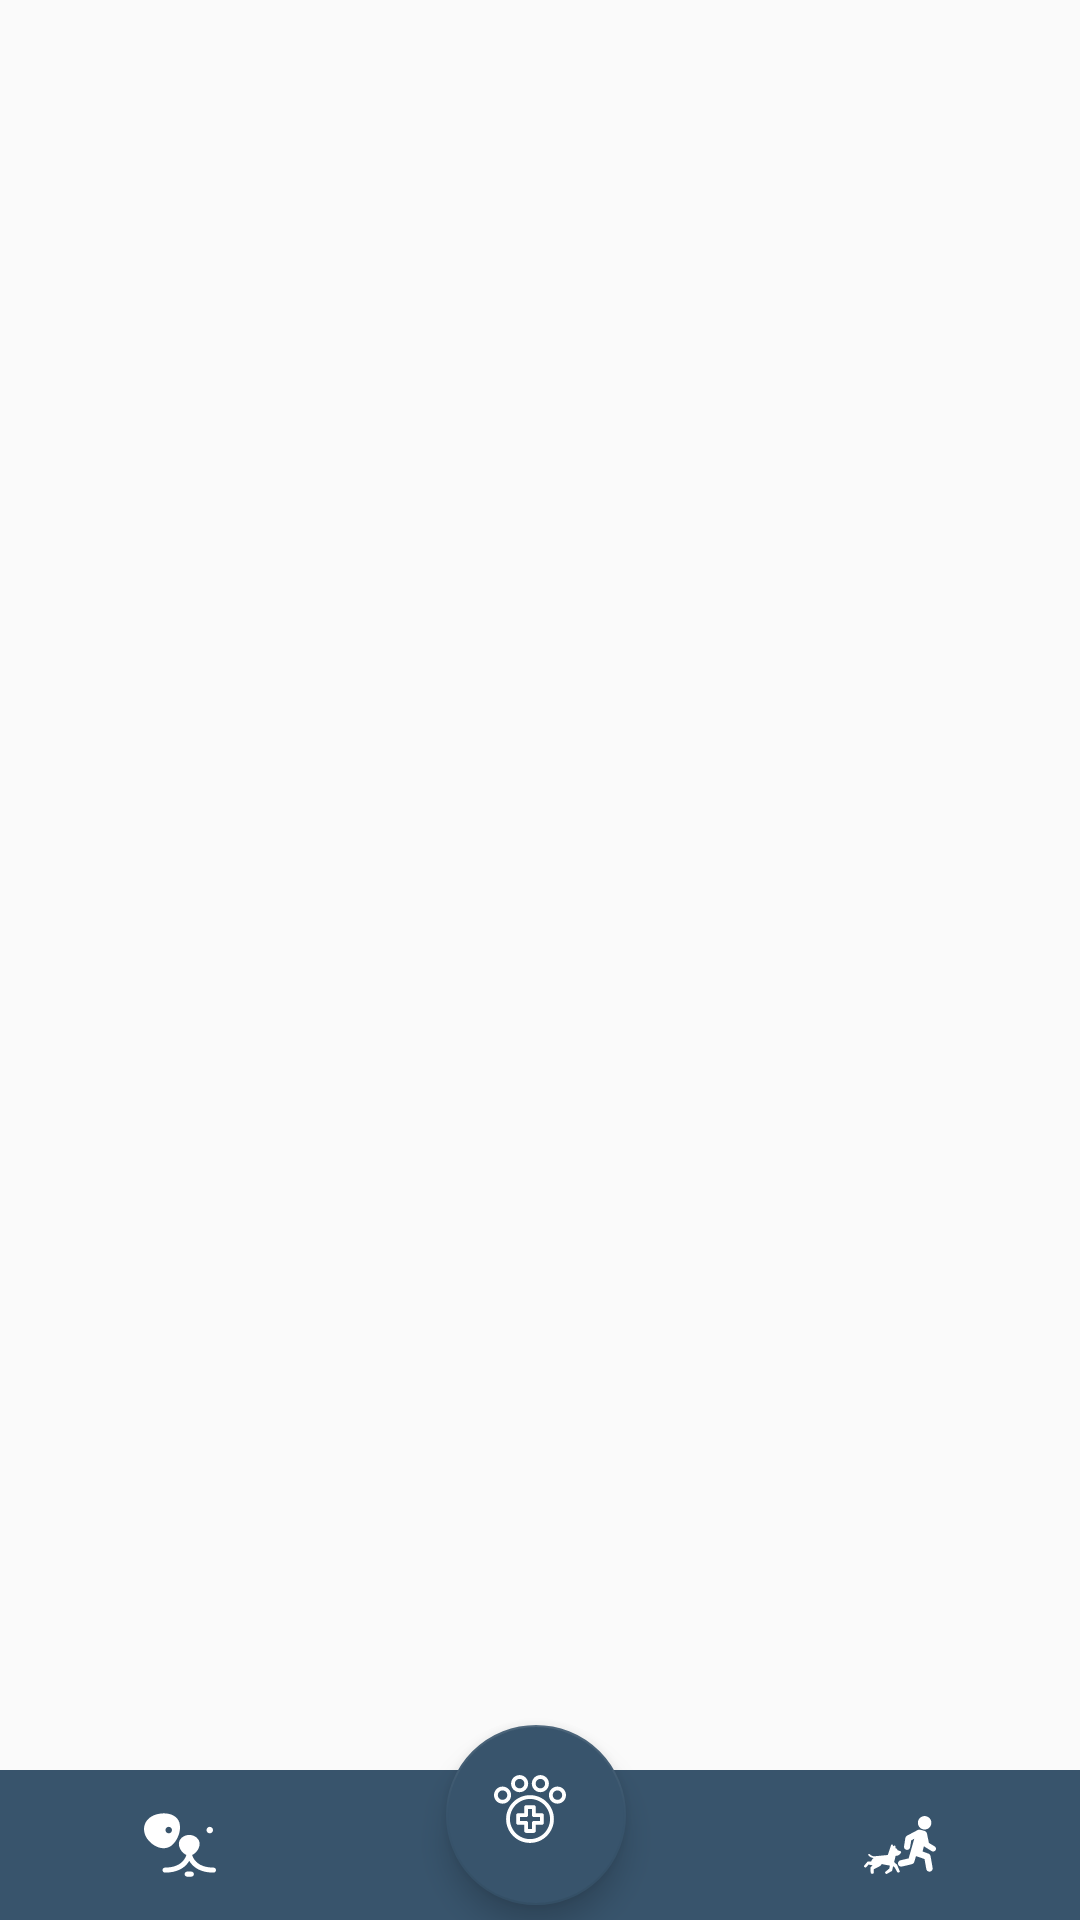

Reconstruct the res/layout file that produces this screen, plus the resources it refers to.
<!-- AndroidManifest.xml: application theme AppTheme -->
<!-- res/layout/activity_main.xml -->
<?xml version="1.0" encoding="utf-8"?>
<android.support.constraint.ConstraintLayout xmlns:android="http://schemas.android.com/apk/res/android"
    xmlns:app="http://schemas.android.com/apk/res-auto"
    xmlns:tools="http://schemas.android.com/tools"
    android:layout_width="match_parent"
    android:layout_height="match_parent"
    tools:context="br.com.example.androidpetstore.presentation.ui.MainActivity">

    
    <FrameLayout
        android:id="@+id/frame_layout"
        android:visibility="gone"
        android:layout_width="0dp"
        android:layout_height="0dp"
        app:layout_constraintBottom_toTopOf="@+id/layoutButtons"
        app:layout_constraintLeft_toLeftOf="parent"
        app:layout_constraintRight_toRightOf="parent"
        app:layout_constraintTop_toTopOf="parent" />

    <android.support.v4.view.ViewPager
        android:id="@+id/view_pager"
        android:layout_width="0dp"
        android:layout_height="0dp"
        android:layout_above="@+id/layoutButtons"
        android:overScrollMode="always"
        app:layout_constraintBottom_toTopOf="@+id/layoutButtons"
        app:layout_constraintHorizontal_bias="0.0"
        app:layout_constraintLeft_toLeftOf="parent"
        app:layout_constraintRight_toRightOf="parent"
        app:layout_constraintTop_toTopOf="parent" />


    <android.support.design.widget.FloatingActionButton
        android:id="@+id/fab"
        android:layout_width="60dp"
        android:layout_height="60dp"
        android:layout_alignParentBottom="true"
        android:layout_centerHorizontal="true"
        android:layout_marginBottom="5dp"
        android:layout_marginEnd="8dp"
        android:layout_marginLeft="8dp"
        android:layout_marginRight="8dp"
        android:layout_marginStart="8dp"
        android:clickable="true"
        android:src="@drawable/ic_veterinary"
        app:backgroundTint="@color/colorPrimaryDark"
        app:layout_constraintBottom_toBottomOf="parent"
        app:layout_constraintHorizontal_bias="0.495"
        app:layout_constraintLeft_toLeftOf="parent"
        app:layout_constraintRight_toRightOf="parent" />

    
    
    
    
    
    
    
    
    
    
    
    
    
    

    <LinearLayout
        android:id="@+id/layoutButtons"
        android:layout_width="0dp"
        android:layout_height="50dp"
        android:background="@color/colorPrimaryDark"
        android:weightSum="3"
        app:layout_constraintBottom_toBottomOf="parent"
        app:layout_constraintHorizontal_bias="1.0"
        app:layout_constraintLeft_toLeftOf="parent"
        app:layout_constraintRight_toRightOf="parent">

        <ImageButton
            android:id="@+id/history"
            android:layout_width="match_parent"
            android:layout_height="match_parent"
            android:layout_weight="1"
            android:background="?attr/selectableItemBackgroundBorderless"
            android:src="@drawable/ic_pet_face" />

        <View
            android:layout_width="match_parent"
            android:layout_height="match_parent"
            android:layout_weight="1"
            android:background="@null" />

        <ImageButton
            android:id="@+id/edit"
            android:background="?attr/selectableItemBackgroundBorderless"
            android:layout_width="match_parent"
            android:layout_height="match_parent"
            android:layout_weight="1"
            android:src="@drawable/ic_friend" />

    </LinearLayout>



</android.support.constraint.ConstraintLayout>
<!-- resources referenced by this layout -->
<resources>
  <color name="colorPrimaryDark">#38546c</color>
  <!-- drawable ic_veterinary (drawable) -->
  <vector android:height="24dp" android:viewportHeight="375.404"
      android:viewportWidth="375.404" android:width="24dp" xmlns:android="http://schemas.android.com/apk/res/android">
      <path android:fillColor="#FFFFFF" android:pathData="M241.8,100c24.6,0 44.6,-20 44.6,-44.6s-20,-44.6 -44.6,-44.6S197.2,30.8 197.2,55.4S217.2,100 241.8,100zM241.8,30.8c13.6,0 24.6,11 24.6,24.6s-11,24.6 -24.6,24.6S217.2,69 217.2,55.4S228.3,30.8 241.8,30.8zM133.6,100c24.6,0 44.6,-20 44.6,-44.6s-20,-44.6 -44.6,-44.6c-24.6,0 -44.6,20 -44.6,44.6S109,100 133.6,100zM133.6,30.8c13.6,0 24.6,11 24.6,24.6s-11,24.6 -24.6,24.6S108.9,69 108.9,55.4S120,30.8 133.6,30.8zM187.7,115.4c-68.7,0 -124.6,55.9 -124.6,124.6c0,68.7 55.9,124.6 124.6,124.6c68.7,0 124.6,-55.9 124.6,-124.6C312.3,171.3 256.4,115.4 187.7,115.4zM187.7,344.6c-57.7,0 -104.6,-46.9 -104.6,-104.6c0,-57.7 46.9,-104.6 104.6,-104.6c57.7,0 104.6,46.9 104.6,104.6C292.3,297.7 245.4,344.6 187.7,344.6zM89.2,115.3c0,-24.6 -20,-44.6 -44.6,-44.6C20,70.7 0,90.7 0,115.3s20,44.6 44.6,44.6C69.2,159.9 89.2,139.9 89.2,115.3zM44.6,139.9C31,139.9 20,128.9 20,115.3s11,-24.6 24.6,-24.6c13.6,0 24.6,11 24.6,24.6S58.2,139.9 44.6,139.9zM330.8,70.7c-24.6,0 -44.6,20 -44.6,44.6s20,44.6 44.6,44.6c24.6,0 44.6,-20 44.6,-44.6S355.4,70.7 330.8,70.7zM330.8,139.9c-13.6,0 -24.6,-11 -24.6,-24.6s11,-24.6 24.6,-24.6c13.6,0 24.6,11 24.6,24.6S344.4,139.9 330.8,139.9zM249.9,209.9H217.8v-32.1c0,-5.5 -4.5,-10 -10,-10h-40.2c-5.5,0 -10,4.5 -10,10v32.1h-32.1c-5.5,0 -10,4.5 -10,10v40.2c0,5.5 4.5,10 10,10h32.1v32.1c0,5.5 4.5,10 10,10h40.2c5.5,0 10,-4.5 10,-10v-32.1h32.1c5.5,0 10,-4.5 10,-10v-40.2C259.9,214.4 255.4,209.9 249.9,209.9zM239.9,250.1H207.8c-5.5,0 -10,4.5 -10,10v32.1h-20.2v-32.1c0,-5.5 -4.5,-10 -10,-10h-32.1v-20.2h32.1c5.5,0 10,-4.5 10,-10v-32.1h20.2v32.1c0,5.5 4.5,10 10,10h32.1V250.1z"/>
  </vector>
  <style name="AppTheme" parent="Theme.AppCompat.Light.NoActionBar">
          
          <item name="colorPrimary">@color/colorPrimary</item>
          <item name="colorPrimaryDark">@color/colorPrimaryDark</item>
          <item name="colorAccent">@color/colorAccent</item>
      </style>
  <color name="colorPrimary">#3c6993</color>
  <color name="colorAccent">#d23f46</color>
</resources>
